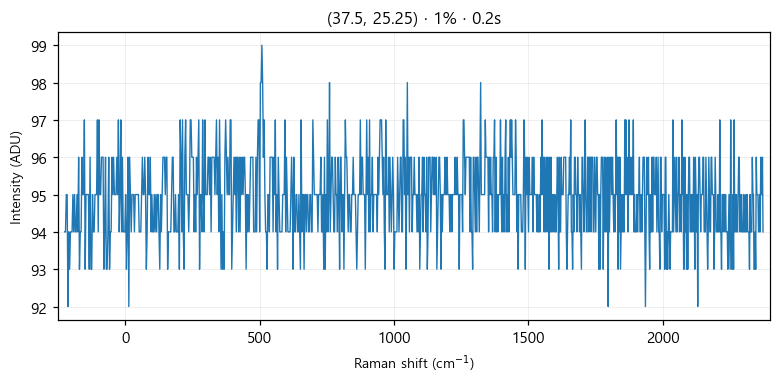

The file beside this chart, header and first rows:
# laser_power_pct, 1
# exposure_time, 0.2
# laser_nm, 532
# mode, single
pixel_index, raman_shift_cm-1, wavelength_nm, intensity
0, -224.9, 525.7, 94.0
1, -221.8, 525.8, 94.0
2, -218.8, 525.9, 95.0
3, -215.7, 526, 95.0
4, -212.6, 526.1, 92.0
5, -209.6, 526.2, 94.0
6, -206.5, 526.2, 93.0
7, -203.5, 526.3, 94.0
8, -200.4, 526.4, 94.0
9, -197.3, 526.5, 94.0
10, -194.3, 526.6, 95.0
11, -191.2, 526.7, 94.0
12, -188.2, 526.7, 95.0
13, -185.1, 526.8, 94.0
14, -182.1, 526.9, 94.0
15, -179, 527, 95.0
16, -176, 527.1, 94.0
17, -172.9, 527.2, 96.0
18, -169.9, 527.3, 93.0
19, -166.8, 527.3, 94.0
20, -163.8, 527.4, 94.0
21, -160.7, 527.5, 96.0
22, -157.7, 527.6, 95.0
23, -154.7, 527.7, 95.0
24, -151.6, 527.8, 97.0
25, -148.6, 527.8, 93.0
26, -145.5, 527.9, 95.0
27, -142.5, 528, 95.0
28, -139.5, 528.1, 95.0
29, -136.4, 528.2, 95.0
30, -133.4, 528.3, 93.0
31, -130.4, 528.4, 96.0
32, -127.3, 528.4, 93.0
33, -124.3, 528.5, 93.0
34, -121.3, 528.6, 95.0
35, -118.2, 528.7, 94.0
36, -115.2, 528.8, 94.0
37, -112.2, 528.9, 95.0
38, -109.2, 528.9, 95.0
39, -106.2, 529, 95.0
40, -103.1, 529.1, 97.0
41, -100.1, 529.2, 94.0
42, -97.09, 529.3, 97.0
43, -94.08, 529.4, 95.0
44, -91.06, 529.5, 95.0
45, -88.05, 529.5, 96.0
46, -85.03, 529.6, 96.0
47, -82.02, 529.7, 96.0
48, -79.01, 529.8, 93.0
49, -76, 529.9, 94.0
50, -72.99, 530, 96.0
51, -69.98, 530, 93.0
52, -66.97, 530.1, 93.0
53, -63.97, 530.2, 94.0
54, -60.96, 530.3, 96.0
55, -57.96, 530.4, 93.0
... 968 more rows
